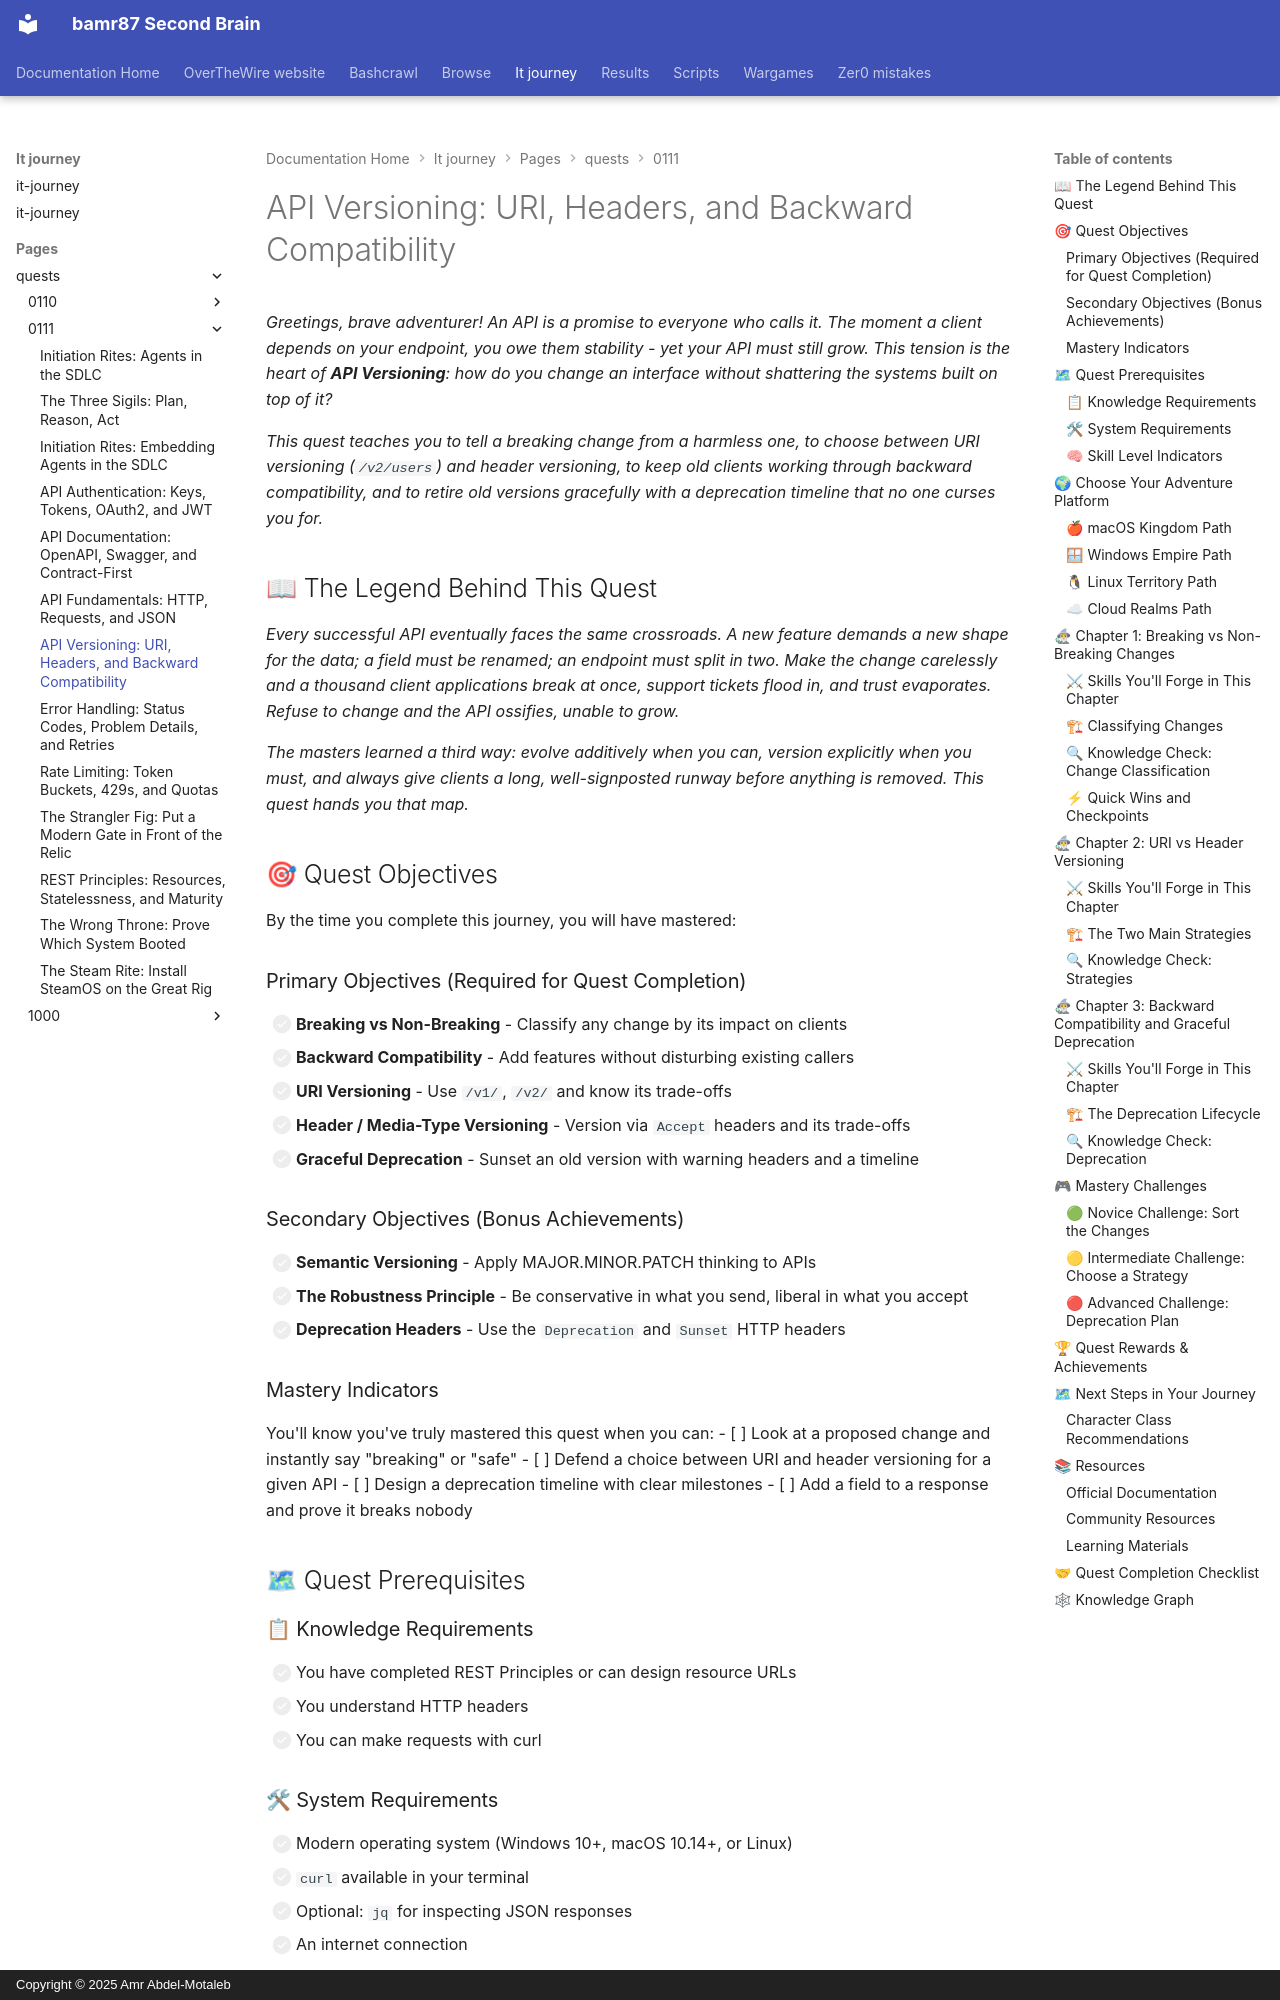

repository: bamr87/README · page: it-journey/pages/_quests/0111/api-versioning/index.html · generator: mkdocs · copyright: Copyright © 2025 Amr Abdel-Motaleb

---
author: IT-Journey Team
categories:
- Quests
- Backend
- Medium
comments: true
date: '2025-11-29T22:51:57.000Z'
description: Master API versioning strategies including URI versus header versioning,
  backward compatibility, breaking versus non-breaking changes, and graceful deprecation.
difficulty: 🟡 Medium
draft: false
environment:
  os:
  - macos
  - windows
  - linux
  - cloud
  shell:
  - zsh
  - bash
  - powershell
estimated_time: 60-90 minutes
excerpt: Learn URI vs header versioning, backward compatibility, and how to deprecate
  an API gracefully
fmContentType: quest
keywords:
  primary:
  - '0111'
  - rest
  - main_quest
  secondary:
  - versioning
  - deprecation
  - backward-compatibility
lastmod: '2026-06-14T00:00:00.000Z'
layout: quest
learning_style: conceptual
level: '0111'
permalink: /quests/0111/api-versioning/
prerequisites:
  knowledge_requirements:
  - Completion of REST Principles (resources, methods)
  - Understanding of HTTP headers
  - Comfort making requests with curl
  skill_level_indicators:
  - You can design resource URLs
  - You are ready to think about change over time
  system_requirements:
  - Modern OS (macOS, Windows 10+, Linux)
  - curl installed
  - Optional jq for inspecting responses
preview: /images/previews/api-versioning-uri-headers-compatibility.png
primary_technology: rest
quest_arc: Stewards of the Interface
quest_dependencies:
  recommended_quests:
  - /quests/0111/error-handling/
  required_quests:
  - /quests/0111/rest-principles/
  unlocks_quests:
  - /quests/0111/api-documentation/
quest_line: The Gatekeeper's Road
quest_series: API Design Mastery
quest_type: main_quest
rewards:
  badges:
  - 🏆 Steward of Change - Evolved an API without breaking its clients
  - 📅 Keeper of the Sunset - Designed a graceful deprecation timeline
  progression_points: 60
  skills_unlocked:
  - 🛠 Versioning Strategy Selection
  - 🧠 Breaking-Change Analysis
  unlocks_features:
  - Access to the API Documentation quest
skill_focus: backend
source_file: pages/_quests/0111/api-versioning.md
source_repo: bamr87/it-journey
source_url: https://github.com/bamr87/it-journey/blob/main/pages/_quests/0111/api-versioning.md
sub_title: 'Level 0111 (7) Quest: Main Quest - API Versioning'
tags:
- '0111'
- rest
- main_quest
- backend
- conceptual
- gamified-learning
title: 'API Versioning: URI, Headers, and Backward Compatibility'
validation_criteria:
  completion_requirements:
  - All primary objectives completed
  - A change classified as breaking or non-breaking with a versioning plan
  knowledge_checks:
  - Understands backward compatibility
  - Can describe a graceful deprecation timeline
  skill_demonstrations:
  - Can choose between URI and header versioning with justification
  - Can classify a change as breaking or non-breaking
---
*Greetings, brave adventurer! An API is a promise to everyone who calls it. The moment a client depends on your endpoint, you owe them stability - yet your API must still grow. This tension is the heart of **API Versioning**: how do you change an interface without shattering the systems built on top of it?*

*This quest teaches you to tell a breaking change from a harmless one, to choose between URI versioning (`/v2/users`) and header versioning, to keep old clients working through backward compatibility, and to retire old versions gracefully with a deprecation timeline that no one curses you for.*
